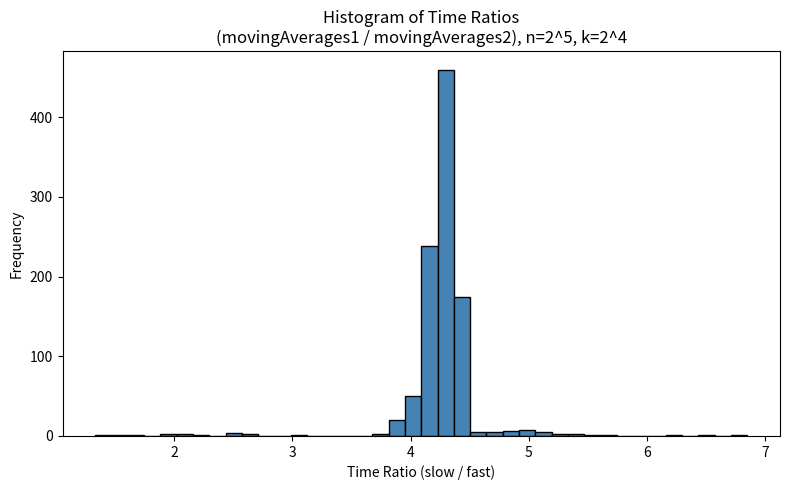
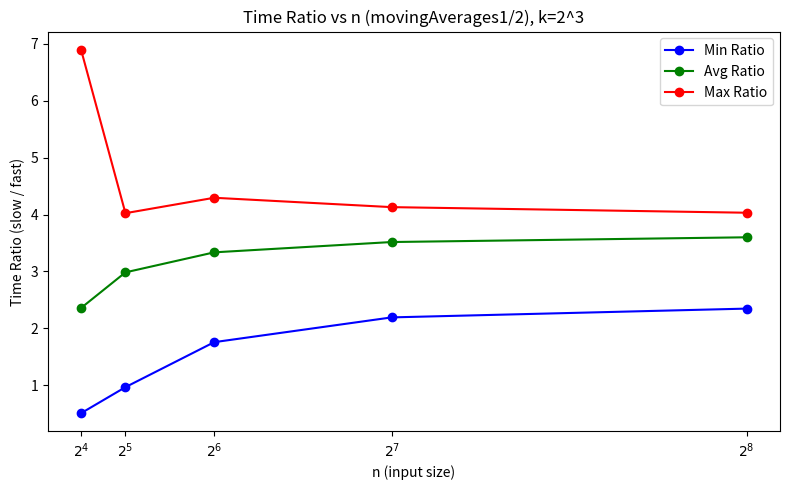
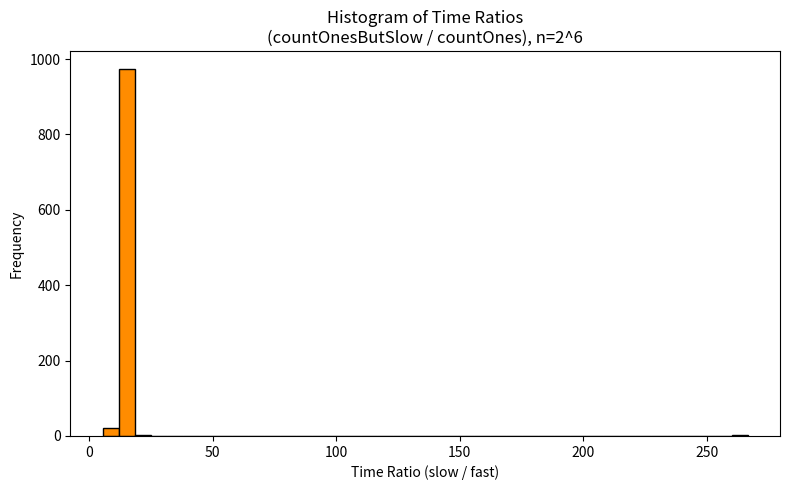
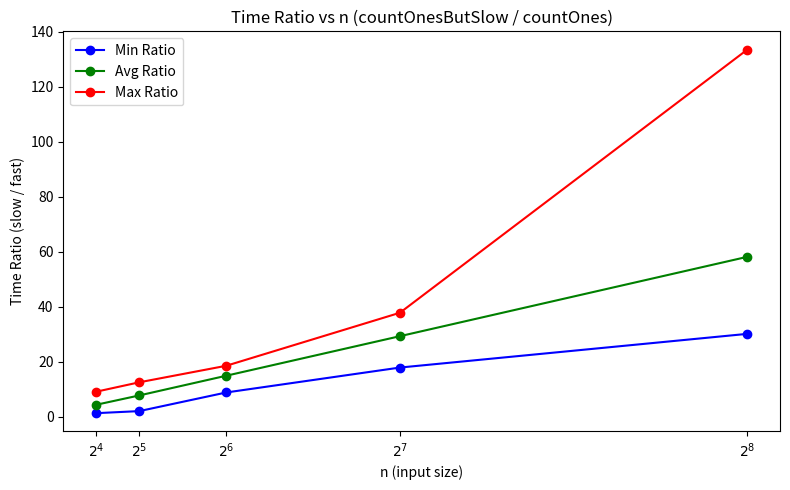

Write the Python code that produced these figures, in order.
import numpy as np
import matplotlib.pyplot as plt
import time

np.random.seed(42)

# ============================================================
# 문제 1-1: k차 이동평균 (Moving Average)
# ============================================================

def movingAverages1(X, n, k):
    """
    정의를 그대로 사용하는 버전 (느린 버전) O(nk)
    A[i] = (X[i-k+1] + ... + X[i]) / k   (i >= k-1)
    매 위치마다 k개 원소를 매번 새로 더함
    """
    A = np.zeros(n)
    for i in range(k - 1, n):
        total = 0
        for j in range(i - k + 1, i + 1):
            total += X[j]
        A[i] = total / k
    return A


def movingAverages2(X, n, k):
    """
    중간 합(intermediate sum)을 사용하는 최적화 버전 O(n)
    이전 합에서 맨 앞 원소를 빼고 새 원소를 더함 (슬라이딩 윈도우)
    """
    A = np.zeros(n)
    window_sum = sum(X[:k])
    A[k - 1] = window_sum / k
    for i in range(k, n):
        window_sum += X[i] - X[i - k]
        A[i] = window_sum / k
    return A


# ============================================================
# 문제 1-1a: n=2^5=32, k=2^4=16, 1000번 반복 → 비율 히스토그램
# ============================================================
# ✅ 수정: n=25→32 (2^5), k=24→16 (2^4)
n, k = 32, 16
ratios_1a = []

for _ in range(1000):
    X = np.random.uniform(0, 1, n)

    t0 = time.perf_counter()
    movingAverages1(X, n, k)
    t1 = time.perf_counter()
    movingAverages2(X, n, k)
    t2 = time.perf_counter()

    time1 = t1 - t0
    time2 = t2 - t1

    if time2 > 0:
        ratios_1a.append(time1 / time2)

plt.figure(figsize=(8, 5))
plt.hist(ratios_1a, bins=40, color='steelblue', edgecolor='black')
plt.xlabel('Time Ratio (slow / fast)')
plt.ylabel('Frequency')
plt.title('Histogram of Time Ratios\n(movingAverages1 / movingAverages2), n=2^5, k=2^4')
plt.tight_layout()
plt.savefig('./ratio_hist2.jpg')
plt.close()
print(f"[1-1a] 저장 완료: ratio_hist2.jpg")
print(f"       평균 비율: {np.mean(ratios_1a):.3f}, "
      f"최솟값: {np.min(ratios_1a):.3f}, "
      f"최댓값: {np.max(ratios_1a):.3f}")


# ============================================================
# 문제 1-1b: n=2^4~2^8, k=2^3=8, min/max/avg 비율 플롯
# ============================================================
# ✅ 수정: k=23→8 (2^3)
input_sizes = [2**4, 2**5, 2**6, 2**7, 2**8]
k = 8
min_ratios, max_ratios, avg_ratios = [], [], []

for n in input_sizes:
    ratios_1b = []
    for _ in range(1000):
        X = np.random.uniform(0, 1, n)

        t0 = time.perf_counter()
        movingAverages1(X, n, k)
        t1 = time.perf_counter()
        movingAverages2(X, n, k)
        t2 = time.perf_counter()

        time1 = t1 - t0
        time2 = t2 - t1
        if time2 > 0:
            ratios_1b.append(time1 / time2)

    min_ratios.append(np.min(ratios_1b))
    max_ratios.append(np.max(ratios_1b))
    avg_ratios.append(np.mean(ratios_1b))
    print(f"  n={n:4d} → min={min_ratios[-1]:.3f}, "
          f"avg={avg_ratios[-1]:.3f}, max={max_ratios[-1]:.3f}")

plt.figure(figsize=(8, 5))
plt.plot(input_sizes, min_ratios, 'b-o', label='Min Ratio')
plt.plot(input_sizes, avg_ratios, 'g-o', label='Avg Ratio')
plt.plot(input_sizes, max_ratios, 'r-o', label='Max Ratio')
plt.xlabel('n (input size)')
plt.ylabel('Time Ratio (slow / fast)')
plt.title('Time Ratio vs n (movingAverages1/2), k=2^3')
plt.xticks(input_sizes, [f'$2^{{{i+4}}}$' for i in range(5)])
plt.legend()
plt.tight_layout()
plt.savefig('./ratio_plot2.jpg')
plt.close()
print(f"[1-1b] 저장 완료: ratio_plot2.jpg")


# ============================================================
# 문제 1-2: countOnes — O(n) 알고리즘
# ============================================================

def countOnesButSlow(A, n):
    """
    제공된 느린 버전 O(n^2)
    각 행마다 j=0부터 1을 세기 시작
    """
    c = 0
    for i in range(n):
        j = 0
        while j < n and A[i, j] == 1:
            c += 1
            j += 1
    return c


def countOnes(A, n):
    """
    O(n) 버전 — 오른쪽 위 모서리에서 시작하는 포인터 이동
    핵심 아이디어:
      - 행은 위→아래로 1의 개수가 단조감소
      - (row=0, col=n-1)에서 시작
      - A[row][col]==1 이면 c += col+1 후 row↓
      - A[row][col]==0 이면 col←
      - 총 이동 횟수 ≤ 2n → O(n)
    """
    c = 0
    row = 0
    col = n - 1

    while row < n and col >= 0:
        if A[row, col] == 1:
            c += col + 1
            row += 1
        else:
            col -= 1

    return c


def generate_row_sorted_matrix(n):
    """
    각 행이 1...10...0 형태이고,
    위 행의 1 개수 >= 아래 행의 1 개수인 n×n 행렬 생성
    """
    A = np.zeros((n, n), dtype=int)
    ones_counts = sorted(
        np.random.randint(0, n + 1, size=n), reverse=True
    )
    for i, cnt in enumerate(ones_counts):
        A[i, :cnt] = 1
    return A


# ============================================================
# 문제 1-2a: n=2^6=64, 1000번 → 비율 히스토그램
# ============================================================
n = 2**6   # 64
ratios_2a = []

for _ in range(1000):
    A = generate_row_sorted_matrix(n)

    t0 = time.perf_counter()
    countOnesButSlow(A, n)
    t1 = time.perf_counter()
    countOnes(A, n)
    t2 = time.perf_counter()

    slow_t = t1 - t0
    fast_t = t2 - t1
    if fast_t > 0:
        ratios_2a.append(slow_t / fast_t)

plt.figure(figsize=(8, 5))
plt.hist(ratios_2a, bins=40, color='darkorange', edgecolor='black')
plt.xlabel('Time Ratio (slow / fast)')
plt.ylabel('Frequency')
plt.title('Histogram of Time Ratios\n(countOnesButSlow / countOnes), n=2^6')
plt.tight_layout()
plt.savefig('./ratio_hist4.jpg')
plt.close()
print(f"\n[1-2a] 저장 완료: ratio_hist4.jpg")
print(f"       평균 비율: {np.mean(ratios_2a):.3f}")


# ============================================================
# 문제 1-2b: n=2^4~2^8, min/max/avg 비율 플롯
# ============================================================
input_sizes = [2**4, 2**5, 2**6, 2**7, 2**8]
min_r2, max_r2, avg_r2 = [], [], []

for n in input_sizes:
    ratios_2b = []
    for _ in range(1000):
        A = generate_row_sorted_matrix(n)

        t0 = time.perf_counter()
        countOnesButSlow(A, n)
        t1 = time.perf_counter()
        countOnes(A, n)
        t2 = time.perf_counter()

        slow_t = t1 - t0
        fast_t = t2 - t1
        if fast_t > 0:
            ratios_2b.append(slow_t / fast_t)

    min_r2.append(np.min(ratios_2b))
    max_r2.append(np.max(ratios_2b))
    avg_r2.append(np.mean(ratios_2b))
    print(f"  n={n:4d} → min={min_r2[-1]:.3f}, "
          f"avg={avg_r2[-1]:.3f}, max={max_r2[-1]:.3f}")

plt.figure(figsize=(8, 5))
plt.plot(input_sizes, min_r2, 'b-o', label='Min Ratio')
plt.plot(input_sizes, avg_r2, 'g-o', label='Avg Ratio')
plt.plot(input_sizes, max_r2, 'r-o', label='Max Ratio')
plt.xlabel('n (input size)')
plt.ylabel('Time Ratio (slow / fast)')
plt.title('Time Ratio vs n (countOnesButSlow / countOnes)')
plt.xticks(input_sizes, [f'$2^{{{i+4}}}$' for i in range(5)])
plt.legend()
plt.tight_layout()
plt.savefig('./ratio_plot4.jpg')
plt.close()
print(f"[1-2b] 저장 완료: ratio_plot4.jpg")
